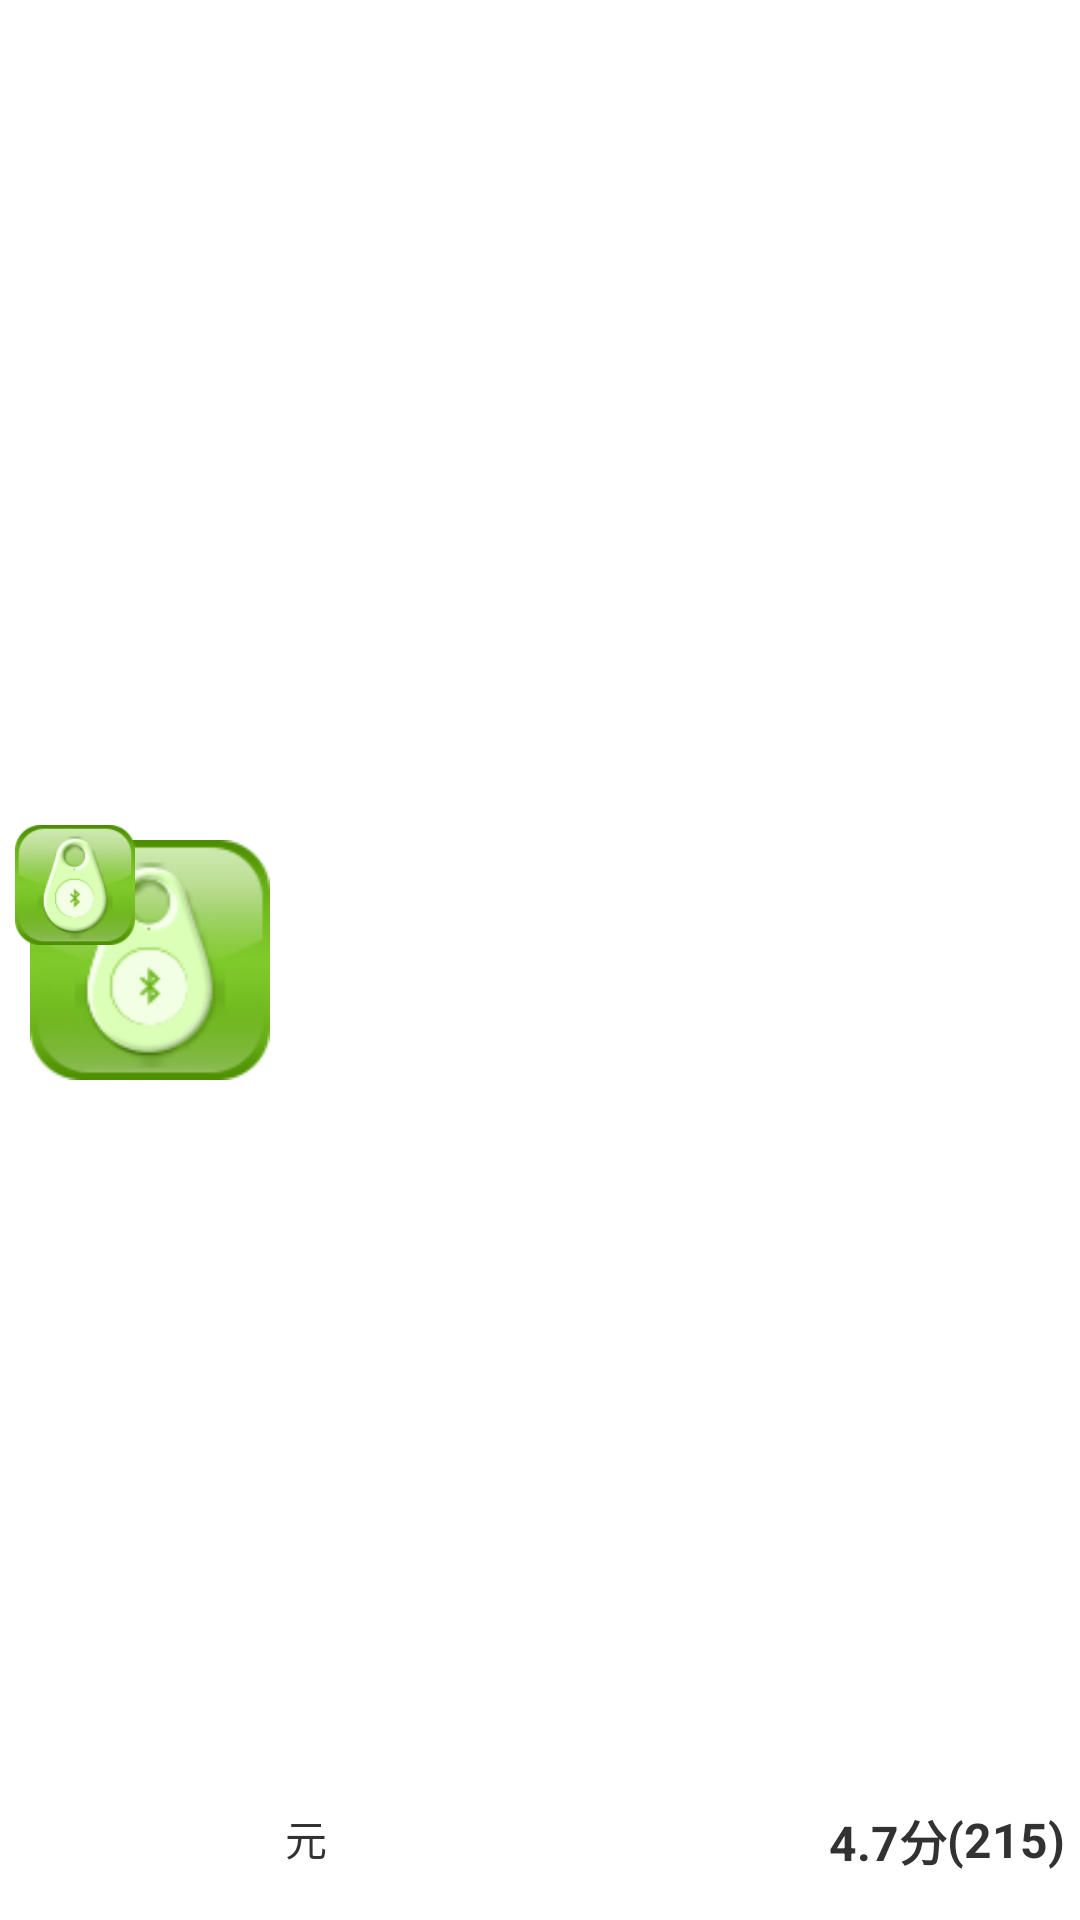

This screen was rendered from an Android layout file. Write that file and the resources it references.
<!-- AndroidManifest.xml: application theme AppTheme -->
<!-- res/layout/deal_item.xml -->
<?xml version="1.0" encoding="utf-8"?>
<LinearLayout xmlns:android="http://schemas.android.com/apk/res/android"
    android:layout_width="match_parent"
    android:layout_height="wrap_content"
    android:gravity="center_vertical"
    android:orientation="horizontal"
    android:padding="5dp" >

    <FrameLayout
        android:id="@+id/ll_left"
        android:layout_width="wrap_content"
        android:layout_height="wrap_content"
        android:gravity="center">

        <ImageView
            android:id="@+id/menu_image"
            android:layout_width="80dp"
            android:layout_height="80dp"
            android:layout_margin="5dp"
            android:src="@drawable/ic_launcher" />
         <ImageView
            android:id="@+id/menu_image_reserve"
            android:layout_width="40dp"
            android:layout_height="40dp"
            android:src="@drawable/ic_launcher" />
         
    </FrameLayout>

    <LinearLayout
        android:layout_width="match_parent"
        android:layout_height="match_parent"
        android:gravity="center_vertical"
        android:orientation="vertical" >

        <LinearLayout
            android:layout_width="match_parent"
            android:layout_height="0dp"
            android:layout_weight="1"
            android:gravity="center_vertical"
            android:orientation="horizontal" >

            <TextView
                android:id="@+id/menu_name"
                android:layout_width="wrap_content"
                android:layout_height="wrap_content"
                android:textSize="16sp"
                android:textStyle="bold" />
        </LinearLayout>

        <LinearLayout
            android:layout_width="match_parent"
            android:layout_height="0dp"
            android:layout_weight="1"
            android:gravity="bottom"
            android:paddingBottom="10dp"
            android:orientation="horizontal" >

            <TextView
                android:id="@+id/menu_price"
                android:layout_width="wrap_content"
                android:layout_height="wrap_content"
                android:gravity="left"
                android:textColor="@color/text_blue"
                android:textSize="23sp"/>
              <TextView
                android:id="@+id/menu_price"
                android:layout_width="wrap_content"
                android:layout_height="wrap_content"
                android:gravity="left"
                android:text="@string/shop_momey"  />

            <LinearLayout
                android:layout_width="0dp"
                android:layout_height="wrap_content"
                android:layout_weight="1"
                android:gravity="center" >

                <TextView
                    android:id="@+id/menu_price_orgin"
                    android:layout_width="wrap_content"
                    android:layout_height="wrap_content"/>
            </LinearLayout>

            <LinearLayout
                android:layout_width="0dp"
                android:layout_height="wrap_content"
                android:layout_weight="2"
                android:gravity="right" >

                <LinearLayout
                    android:layout_width="match_parent"
                    android:layout_height="match_parent"
                    android:gravity="right">

                   

                    <TextView
                        android:id="@+id/menu_score"
                        android:layout_width="wrap_content"
                        android:layout_height="match_parent"
                        android:gravity="center"
                        android:textSize="16sp"
                        android:textStyle="bold"
                        android:text="4.7分"/>
                     <TextView
                        android:id="@+id/menu_num"
                        android:layout_width="wrap_content"
                        android:layout_height="match_parent"
                        android:gravity="center"
                        android:textSize="16sp"
                        android:textStyle="bold"
                        android:text="(215)"/>
                       
                </LinearLayout>
            </LinearLayout>
        </LinearLayout>
    </LinearLayout>

</LinearLayout>
<!-- resources referenced by this layout -->
<resources>
  <color name="text_blue">#1398a7</color>
  <!-- drawable ic_launcher: png bitmap (drawable-hdpi, 6113 bytes) -->
  <string name="shop_momey">元</string>
  <style name="AppTheme" parent="@android:style/Theme.Light.NoTitleBar">
          
      </style>
</resources>
